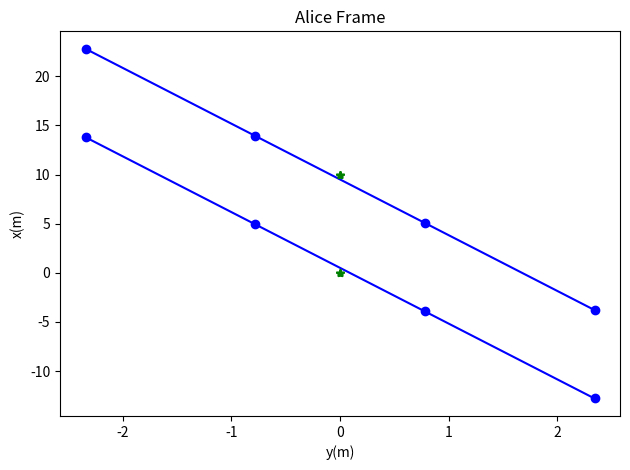
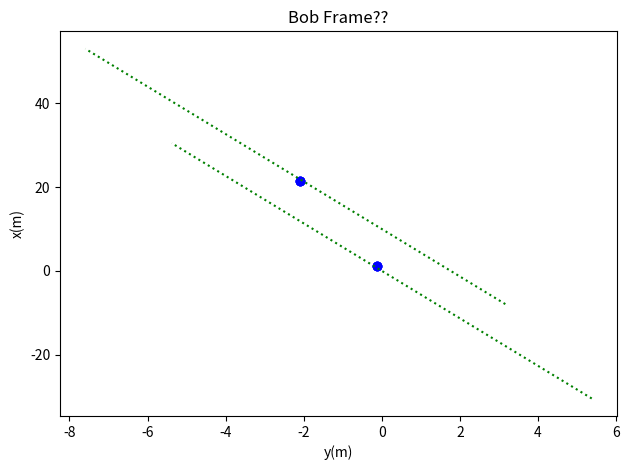
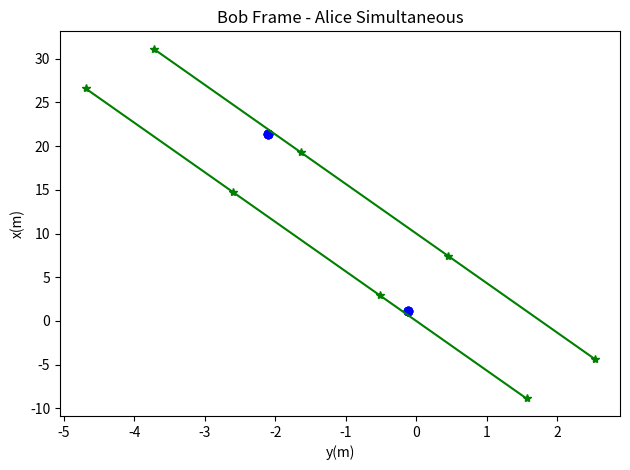

Write the Python code that produced these figures, in order.
import numpy as np
import matplotlib.pyplot as plt

def rotate_txy(theta):
	"""
	Create a rotation matrix for (t,x,y) coordinates
	"""
	C = np.cos(theta)
	S = np.sin(theta)
	return np.array([[1,0,0],[0,C,S],[0,-S,C]])

def boostx_txy(beta):
	"""
	Lorentz boost matrix for the x direction in (t,x,y) coordinates.
	
	Meausre time in metres/c (units of 3.3ns)
	"""
	gamma = 1/np.sqrt(1-beta**2)
	return np.array([[gamma, -gamma*beta, 0],[-gamma*beta,gamma,0],[0,0,1]])
	
def boost_rot(theta,beta):
	"""
	Check of pen and paper math!
	"""
	C = np.cos(theta)
	S = np.sin(theta)
	gamma = 1/np.sqrt(1-beta**2)
	return np.array([[gamma,-gamma*beta*C,-gamma*beta*S],\
		[-gamma*beta*C,C**2*gamma+S**2, C*S*(gamma-1)],\
		[-gamma*beta*S, C*S*(gamma-1), S**2*gamma + C**2]])

#Define our time array, and our coordinates in Alice's frame
nt=4
t = np.linspace(-15,15,nt)
z = np.zeros(nt)
one = np.ones(nt)
C = np.cos(np.radians(10))
S = np.sin(np.radians(10))
A1 = np.array([t,z,z])
A2 = np.array([t,10*one,z])
B1 = np.array([t,0.5-0.9*C*t, 0.9*S*t])
B2 = np.array([t,9.5-0.9*C*t, 0.9*S*t])

#Now transform to Bob's frame
lorentz = boost_rot(np.radians(-10), -0.9)
A1p = np.dot(lorentz, A1)
A2p = np.dot(lorentz, A2)
B1p = np.dot(lorentz, B1)
B2p = np.dot(lorentz, B2)

#Plot the problem in Alice's frame.
plt.figure(1)
plt.clf()
plt.title('Alice Frame')
plt.plot(B1[2],B1[1], 'b')
plt.plot(B2[2],B2[1], 'b')
plt.plot(B1[2],B1[1], 'bo')
plt.plot(B2[2],B2[1], 'bo')
plt.plot(A1[2],A1[1], 'g*')
plt.plot(A2[2],A2[1], 'g*')
plt.xlabel('y(m)')
plt.ylabel('x(m)')
plt.tight_layout()

#Just plot the transformed coordinates! It is only 
#misleading because the positions of the line endpoints for Alice are
#actually at different times.
plt.figure(2)
plt.clf()
plt.title('Bob Frame??')
plt.plot(B1p[2],B1p[1], 'bo')
plt.plot(B2p[2],B2p[1], 'bo')
plt.plot(A1p[2],A1p[1], 'g:')
plt.plot(A2p[2],A2p[1], 'g:')
plt.xlabel('y(m)')
plt.ylabel('x(m)')
plt.tight_layout()

#Now lets interpolate Alice's spacecraft positions onto a fixed grid of times
#in Bob's frame. Interpolation is more complex than needed in this case, but
#allows us to consider accelerating frames in a similar way.
tint = np.linspace(-10,30,nt)
A1pi = np.empty_like(A1p)
A2pi = np.empty_like(A2p)
A1pi[0] = tint
A1pi[1] = np.interp(tint, A1p[0], A1p[1])
A1pi[2] = np.interp(tint, A1p[0], A1p[2])
A2pi[0] = tint
A2pi[1] = np.interp(tint, A2p[0], A2p[1])
A2pi[2] = np.interp(tint, A2p[0], A2p[2])

#Now plot Bob's frame, where we plot Alice's spacecraft at the same times 
#(relevant to Bob's instantaneous perception of the gap between spacecraft)
plt.figure(3)
plt.clf()
plt.title('Bob Frame - Alice Simultaneous')
plt.plot(B1p[2],B1p[1], 'bo')
plt.plot(B2p[2],B2p[1], 'bo')
plt.plot(A1pi[2],A1pi[1], 'g')
plt.plot(A2pi[2],A2pi[1], 'g')
plt.plot(A1pi[2],A1pi[1], 'g*')
plt.plot(A2pi[2],A2pi[1], 'g*')
plt.xlabel('y(m)')
plt.ylabel('x(m)')
plt.tight_layout()

